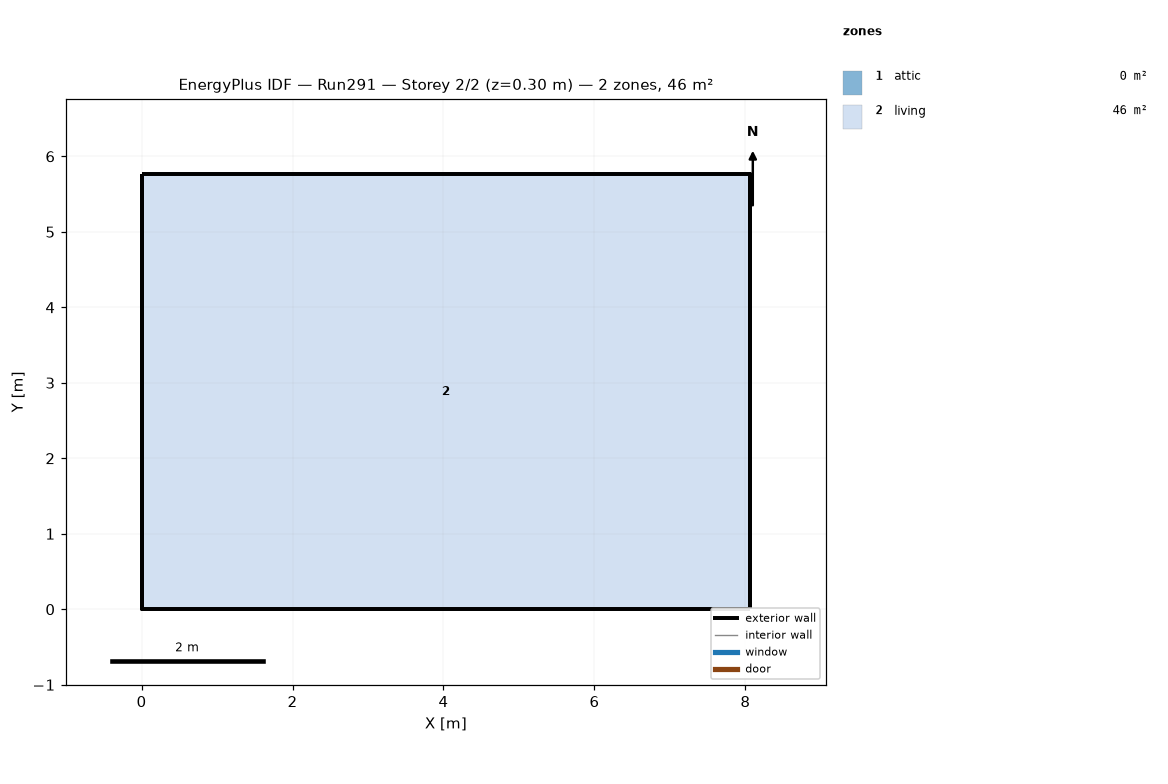
=== STOREY PLAN SPEC (per zone: floor XY polygon, exterior-wall plan segments, windows/doors) ===
zone 1: attic  (0.0 m²)
  exterior wall: (8.06, 0.00) – (8.06, 5.76) – (8.06, 2.88)  [8.6 m]
  exterior wall: (0.00, 5.76) – (0.00, 0.00) – (0.00, 2.88)  [8.6 m]
zone 2: living  (46.5 m²)
  floor: (0.00, 0.00) (0.00, 5.76) (8.06, 5.76) (8.06, 0.00)
  exterior wall: (0.00, 0.00) – (8.06, 0.00)  [8.1 m]
  exterior wall: (8.06, 0.00) – (8.06, 5.76)  [5.8 m]
  exterior wall: (8.06, 5.76) – (0.00, 5.76)  [8.1 m]
  exterior wall: (0.00, 5.76) – (0.00, 0.00)  [5.8 m]

=== DERIVED (storey summary) ===
Building: Run291
Storey: 2 of 2  (floor level z = 0.30 m)
Storey gross floor area: 46.5 m²
Zones on this storey: 2
  - attic: floor 0.0 m²; exterior wall 17.3 m (7.9 m²); WWR 0.0%
  - living: floor 46.5 m²; exterior wall 27.6 m (101.1 m²); WWR 0.0%
Zone adjacency: (none detected)